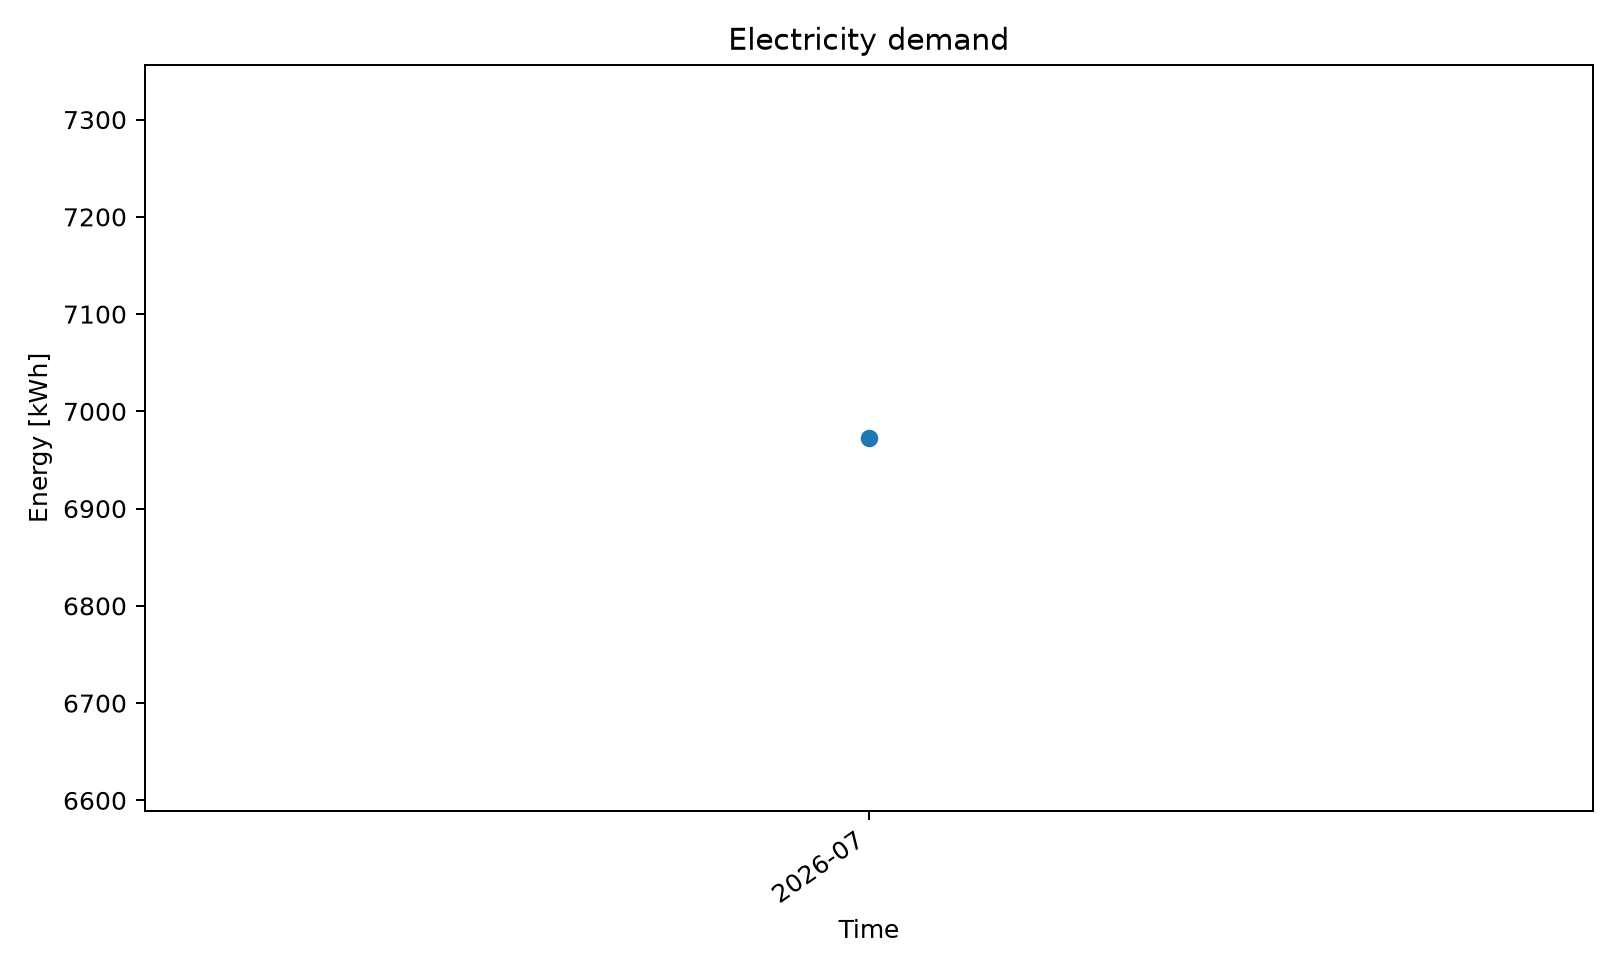

Values plotted in this chart, from the file beside it:
series_id, label, x, y
electricity_kwh, Electricity Kwh, 2026-07, 6973
